Labelled photos from "split", an image-classification folder in nielsschluesener/rock_paper_scissors. The possible labels are: paper, rock, scissor.

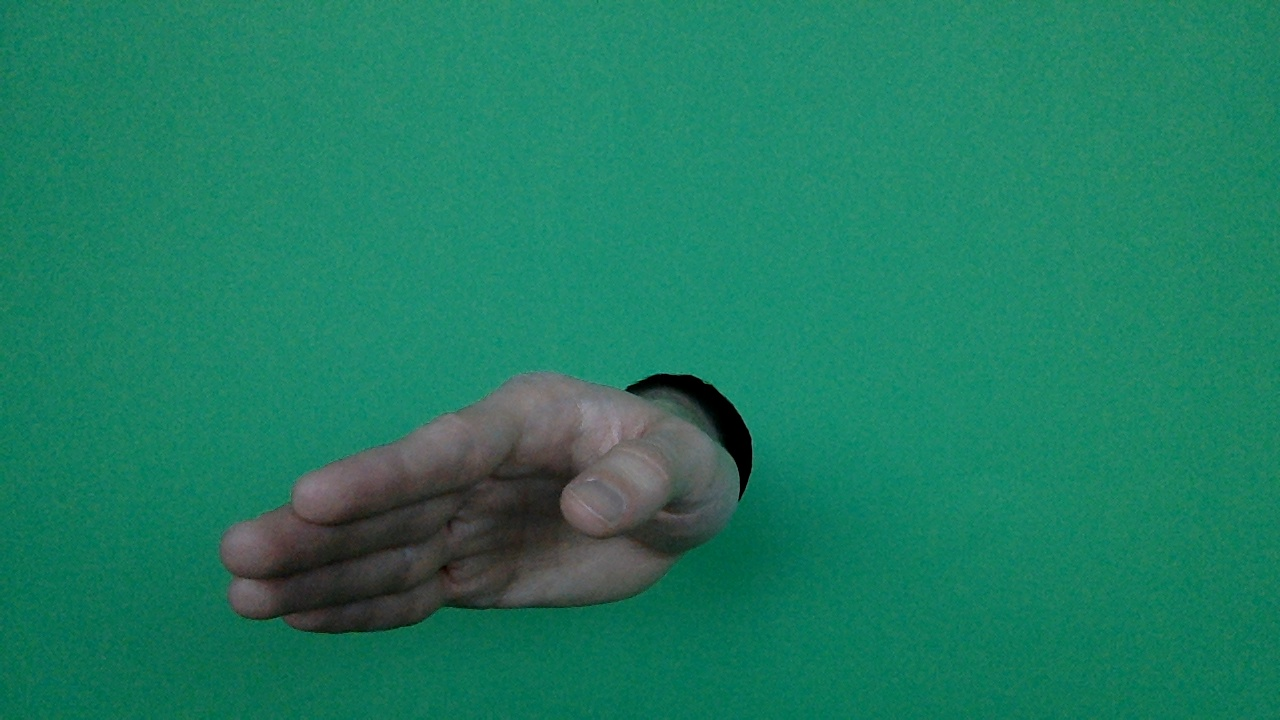
Label: paper

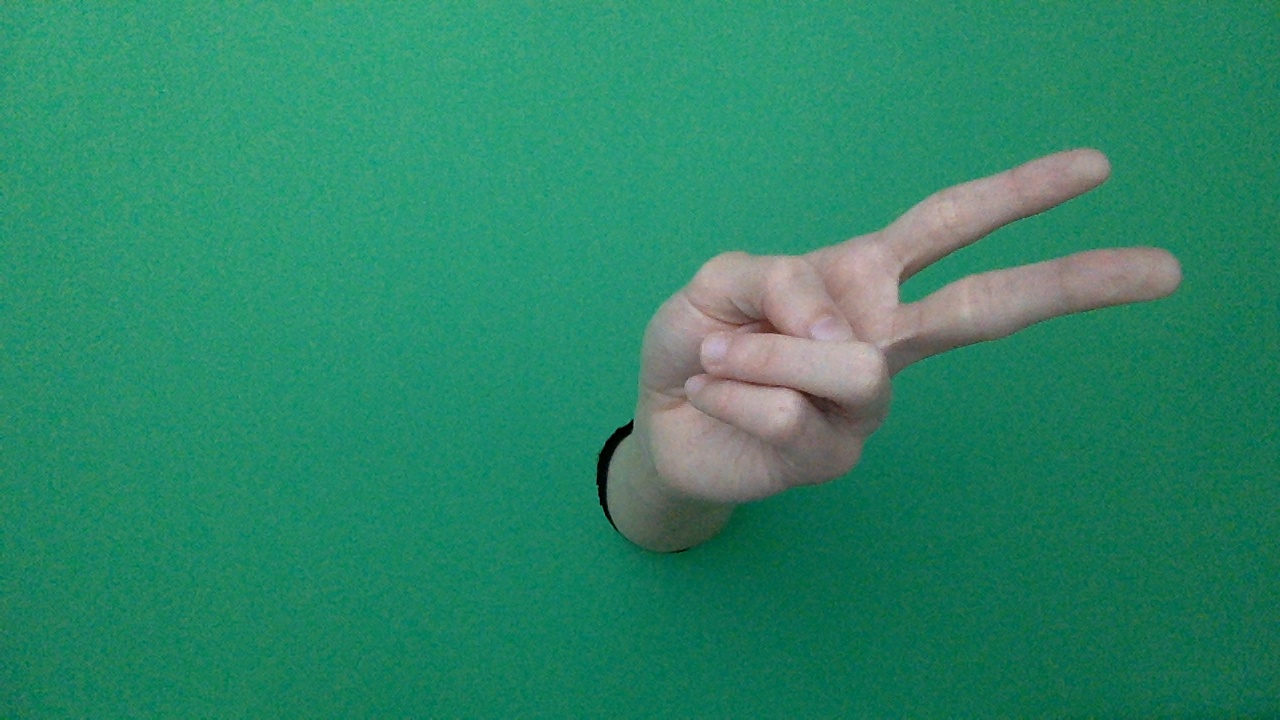
Label: scissor

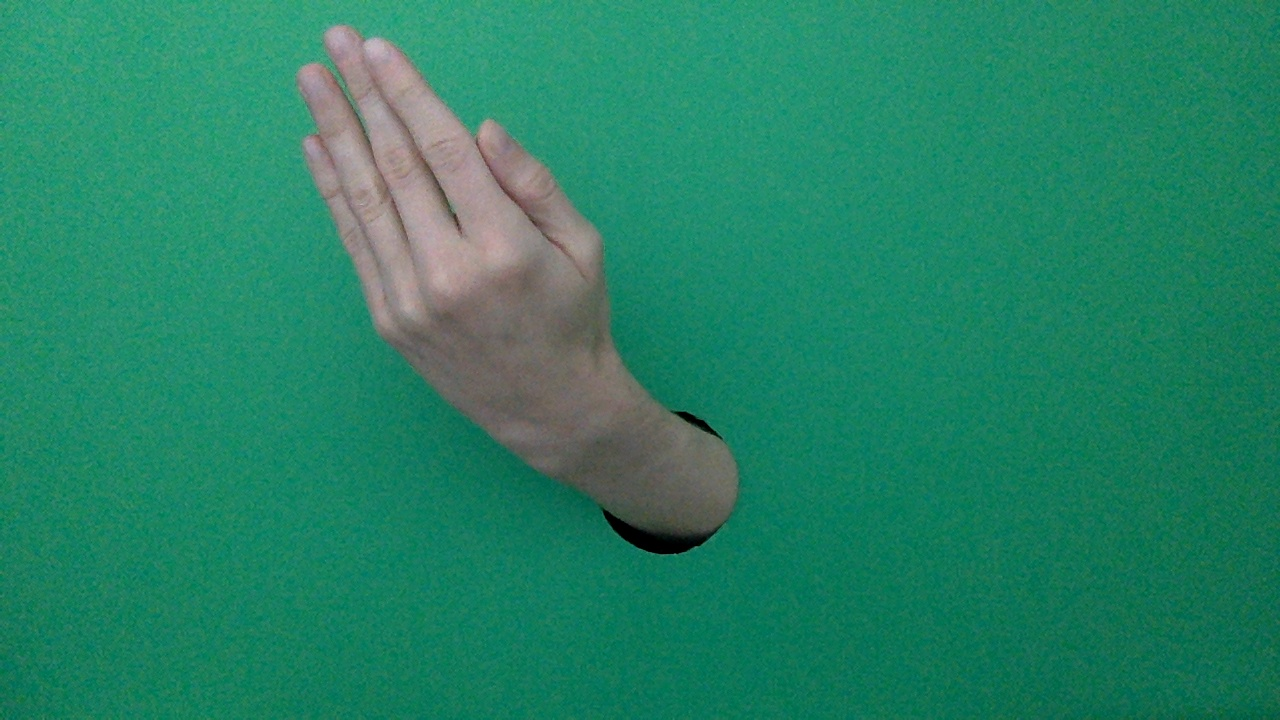
Label: paper

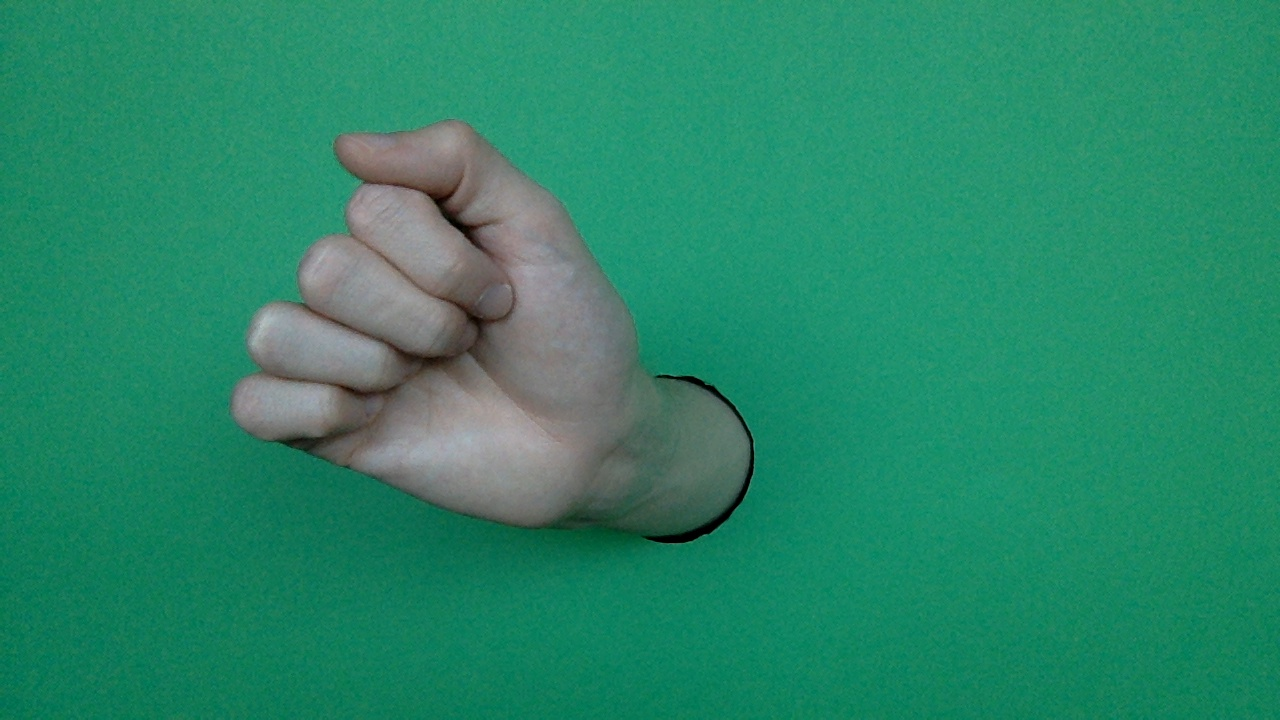
Label: rock

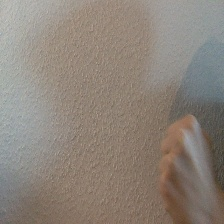
Label: rock

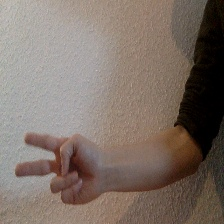
Label: scissor
